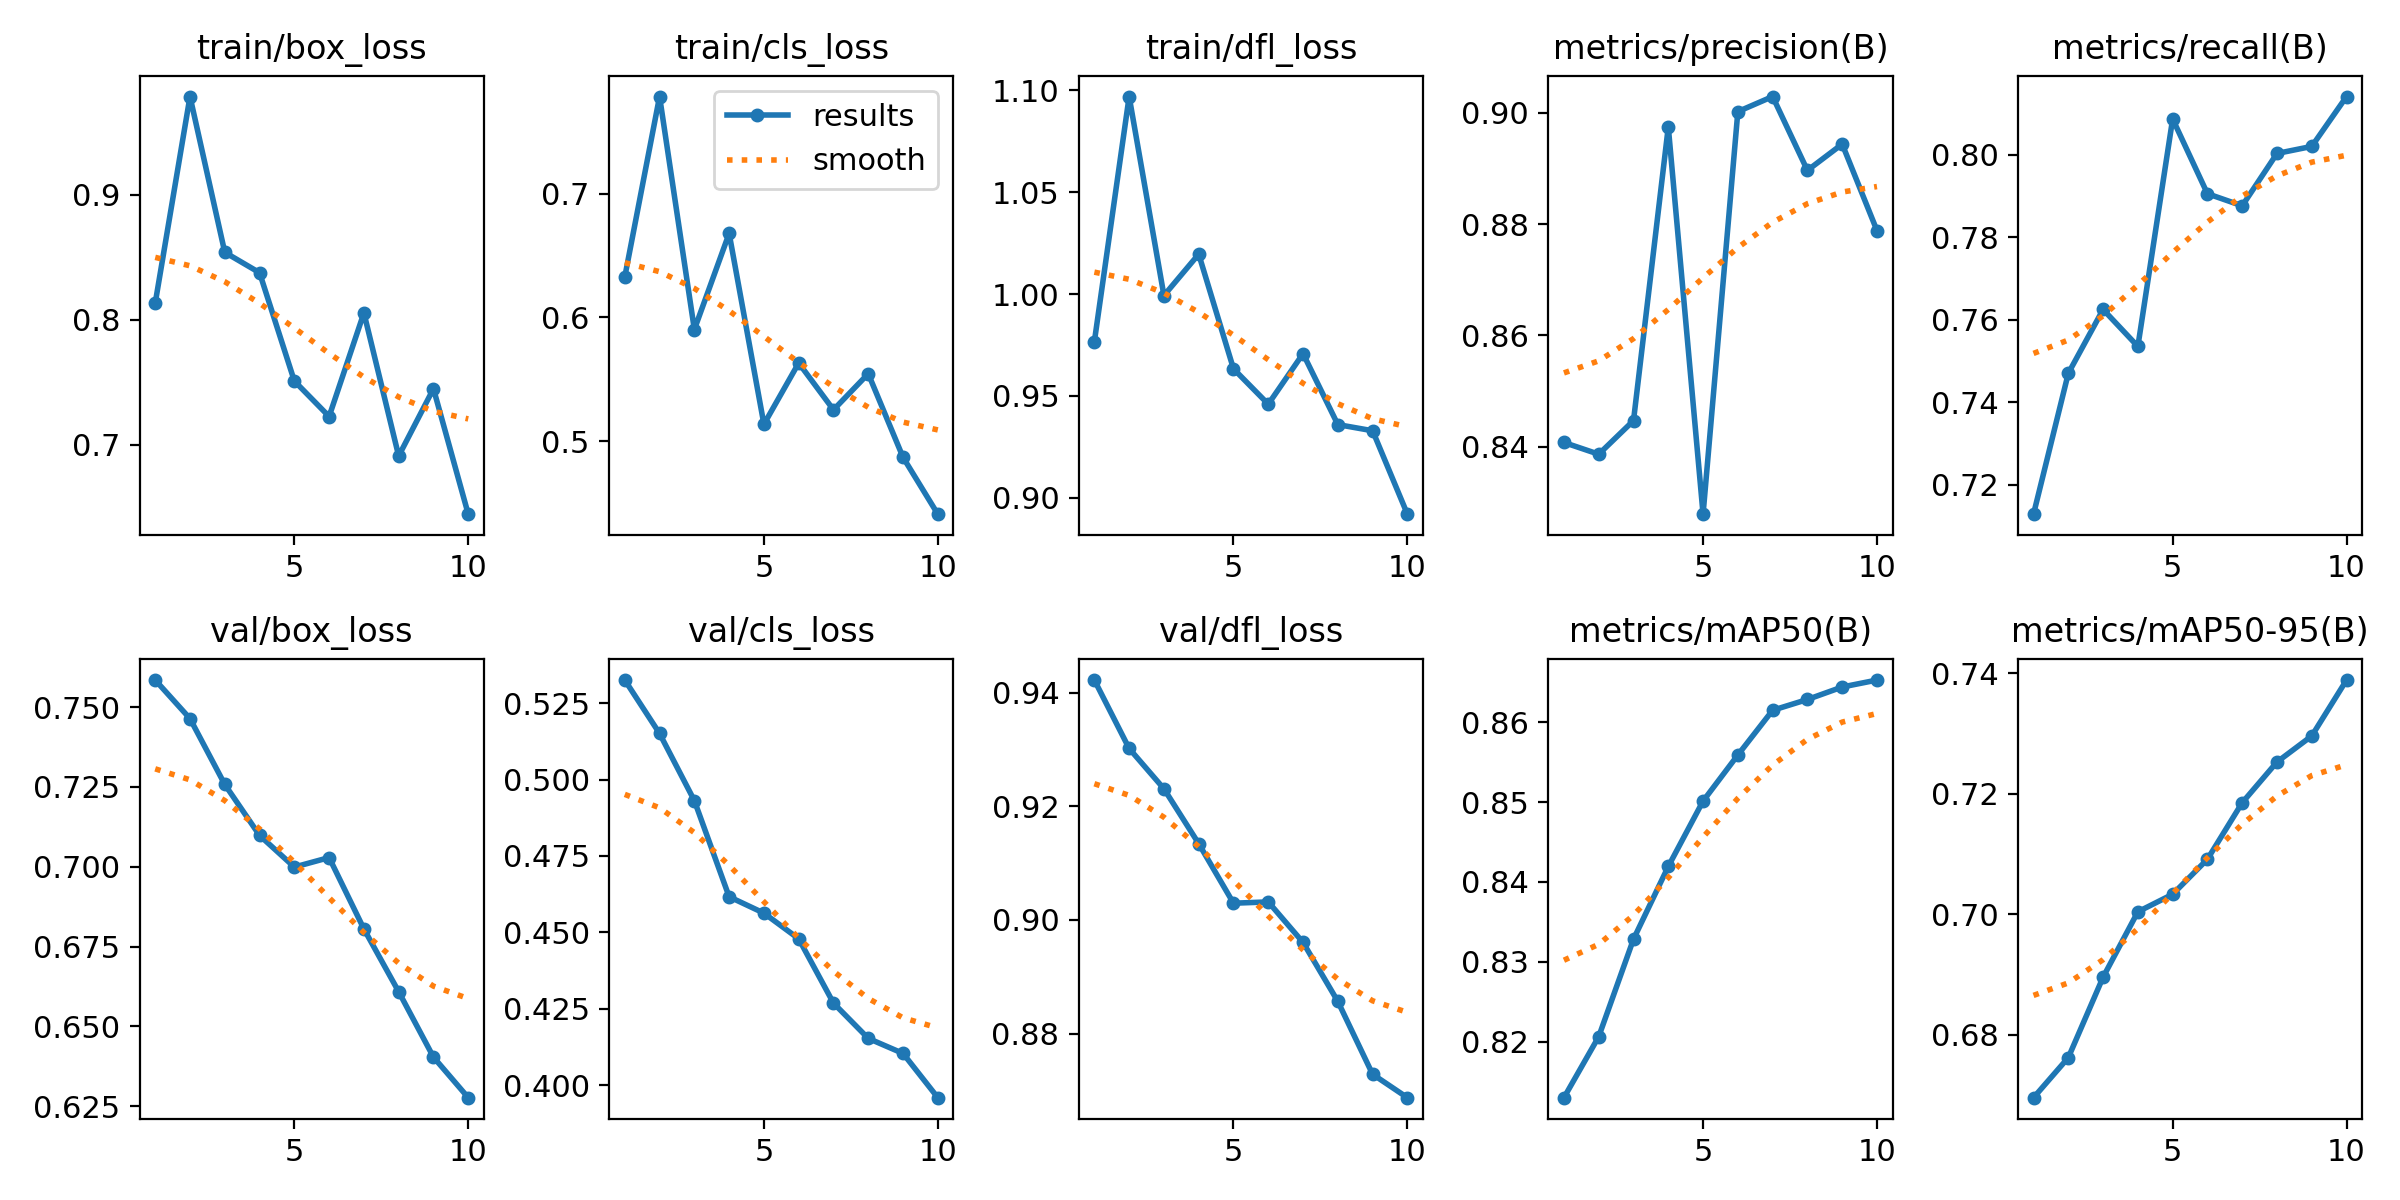

The table this chart was drawn from, first rows:
epoch, time, train/box_loss, train/cls_loss, train/dfl_loss, metrics/precision(B), metrics/recall(B), metrics/mAP50(B), metrics/mAP50-95(B), val/box_loss, val/cls_loss, val/dfl_loss, lr/pg0, lr/pg1, lr/pg2
1, 14.56, 0.8133, 0.6328, 0.9766, 0.8407, 0.7129, 0.813, 0.6695, 0.7585, 0.5325, 0.9422, 8.33e-06, 8.33e-06, 8.33e-06
2, 36.9, 0.9788, 0.7786, 1.097, 0.8386, 0.747, 0.8207, 0.6762, 0.7464, 0.5151, 0.9302, 1.60829e-05, 1.60829e-05, 1.60829e-05
3, 56.76, 0.854, 0.5902, 0.9993, 0.8447, 0.7625, 0.8328, 0.6895, 0.7258, 0.4931, 0.9231, 2.19507e-05, 2.19507e-05, 2.19507e-05
4, 80.45, 0.8377, 0.6679, 1.02, 0.8975, 0.7536, 0.8419, 0.7004, 0.7098, 0.4617, 0.9134, 2.59337e-05, 2.59337e-05, 2.59337e-05
5, 104.3, 0.7509, 0.5136, 0.9633, 0.8278, 0.8087, 0.8501, 0.7033, 0.6999, 0.4563, 0.9029, 2.80316e-05, 2.80316e-05, 2.80316e-05
6, 125.5, 0.7224, 0.5632, 0.9459, 0.9002, 0.7905, 0.8559, 0.7091, 0.7029, 0.4479, 0.9032, 2.82447e-05, 2.82447e-05, 2.82447e-05
7, 145, 0.8054, 0.5253, 0.9708, 0.9029, 0.7876, 0.8615, 0.7185, 0.6805, 0.4269, 0.896, 2.65727e-05, 2.65727e-05, 2.65727e-05
8, 164.3, 0.6908, 0.5545, 0.9359, 0.8897, 0.8003, 0.8628, 0.7253, 0.6609, 0.4153, 0.8857, 2.30158e-05, 2.30158e-05, 2.30158e-05
9, 190.2, 0.7447, 0.4869, 0.9329, 0.8944, 0.802, 0.8644, 0.7296, 0.6404, 0.4104, 0.8728, 1.75739e-05, 1.75739e-05, 1.75739e-05
10, 211.4, 0.6442, 0.4409, 0.892, 0.8788, 0.8141, 0.8652, 0.7389, 0.6277, 0.3959, 0.8687, 1.02471e-05, 1.02471e-05, 1.02471e-05
